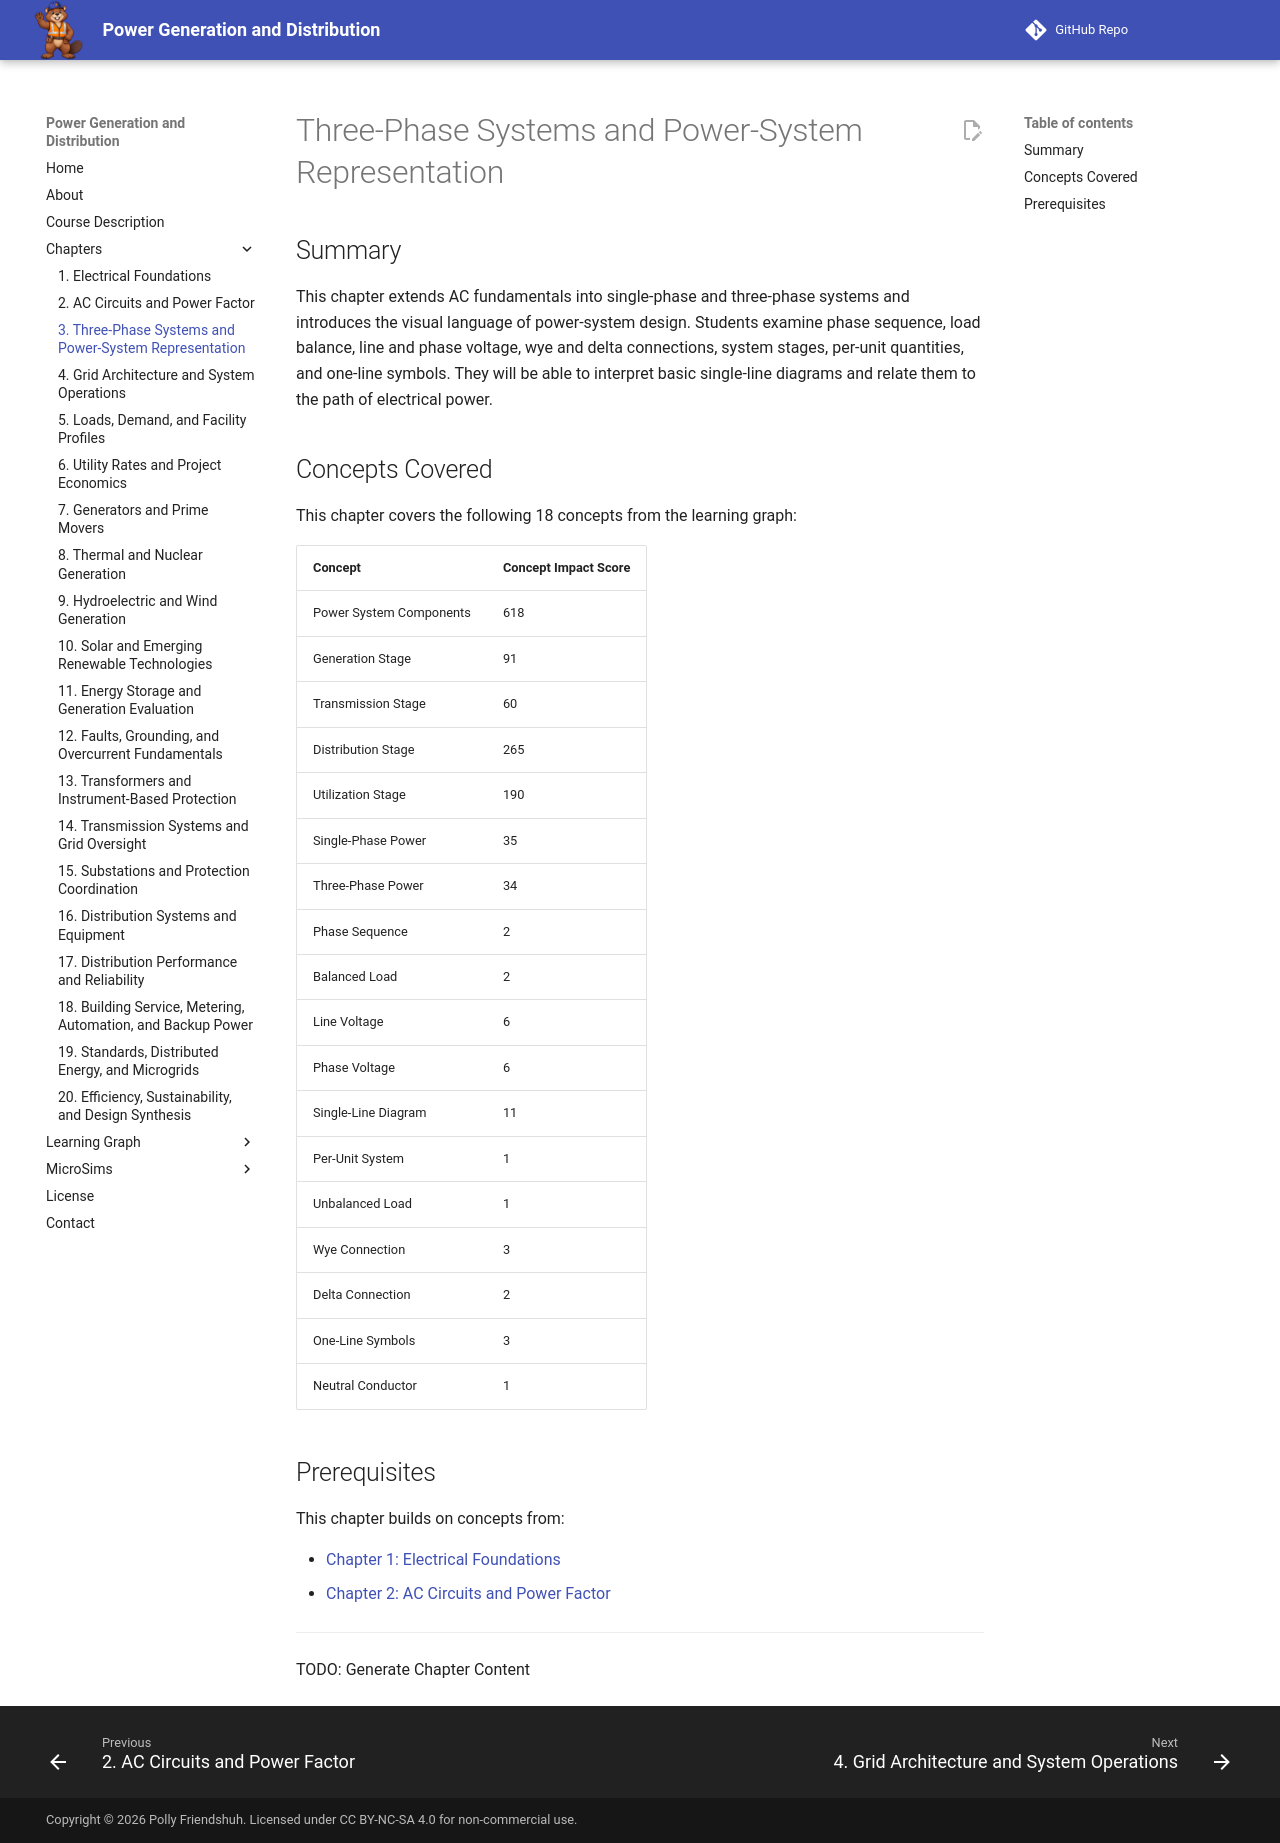

repository: dmccreary/power-generation-and-distribution · page: chapters/03-three-phase-system-representation/index.html · generator: mkdocs

# Three-Phase Systems and Power-System Representation

## Summary

This chapter extends AC fundamentals into single-phase and three-phase systems and introduces the visual language of power-system design. Students examine phase sequence, load balance, line and phase voltage, wye and delta connections, system stages, per-unit quantities, and one-line symbols. They will be able to interpret basic single-line diagrams and relate them to the path of electrical power.

## Concepts Covered

This chapter covers the following 18 concepts from the learning graph:

| Concept | Concept Impact Score |
|---------|-----------------------|
| Power System Components | 618 |
| Generation Stage | 91 |
| Transmission Stage | 60 |
| Distribution Stage | 265 |
| Utilization Stage | 190 |
| Single-Phase Power | 35 |
| Three-Phase Power | 34 |
| Phase Sequence | 2 |
| Balanced Load | 2 |
| Line Voltage | 6 |
| Phase Voltage | 6 |
| Single-Line Diagram | 11 |
| Per-Unit System | 1 |
| Unbalanced Load | 1 |
| Wye Connection | 3 |
| Delta Connection | 2 |
| One-Line Symbols | 3 |
| Neutral Conductor | 1 |

## Prerequisites

This chapter builds on concepts from:

- [Chapter 1: Electrical Foundations](../01-electrical-foundations/index.md)
- [Chapter 2: AC Circuits and Power Factor](../02-ac-circuits-power-factor/index.md)

---

TODO: Generate Chapter Content
